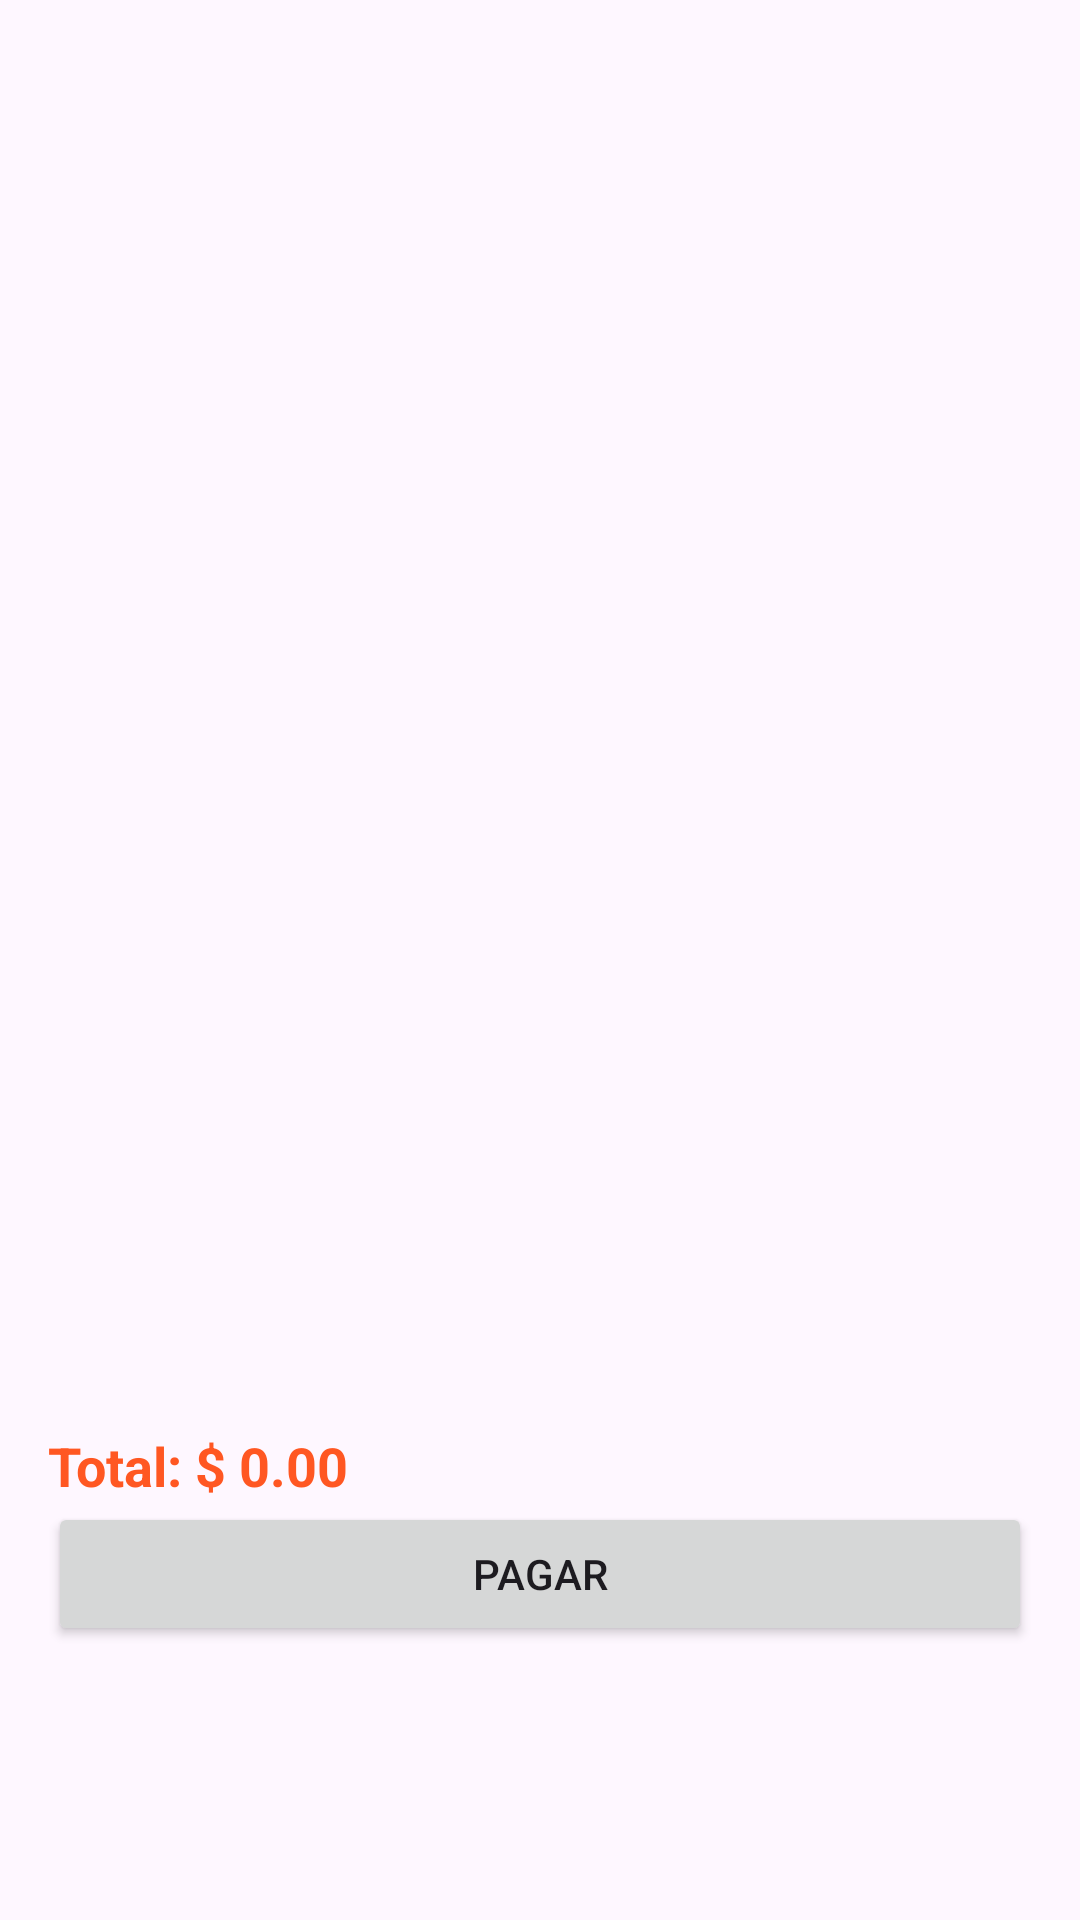

This screen was rendered from an Android layout file. Write that file and the resources it references.
<!-- AndroidManifest.xml: application theme Theme.Café -->
<!-- res/layout/fragment_carrito.xml -->
<LinearLayout xmlns:android="http://schemas.android.com/apk/res/android"
    android:layout_width="match_parent"
    android:layout_height="match_parent"
    android:orientation="vertical"
    android:padding="16dp">

    
    <androidx.recyclerview.widget.RecyclerView
        android:id="@+id/recycler_view_carrito"
        android:layout_width="match_parent"
        android:layout_height="0dp"
        android:layout_weight="1" />

    
    <TextView
        android:id="@+id/text_view_total"
        android:layout_width="wrap_content"
        android:layout_height="wrap_content"
        android:text="Total: $ 0.00"
        android:textSize="18sp"
        android:textStyle="bold"
        android:textColor="#FF5722"
        android:layout_marginTop="-100dp" />

    
    <Button
        android:id="@+id/button_pagar"
        android:layout_width="match_parent"
        android:layout_height="wrap_content"
        android:onClick="realizarCompra"
        android:text="Pagar" />

</LinearLayout>
<!-- resources referenced by this layout -->
<resources>
  <style name="Theme.Café" parent="Base.Theme.Café" />
  <style name="Base.Theme.Café" parent="Theme.Material3.DayNight.NoActionBar">
          
          
      </style>
</resources>
